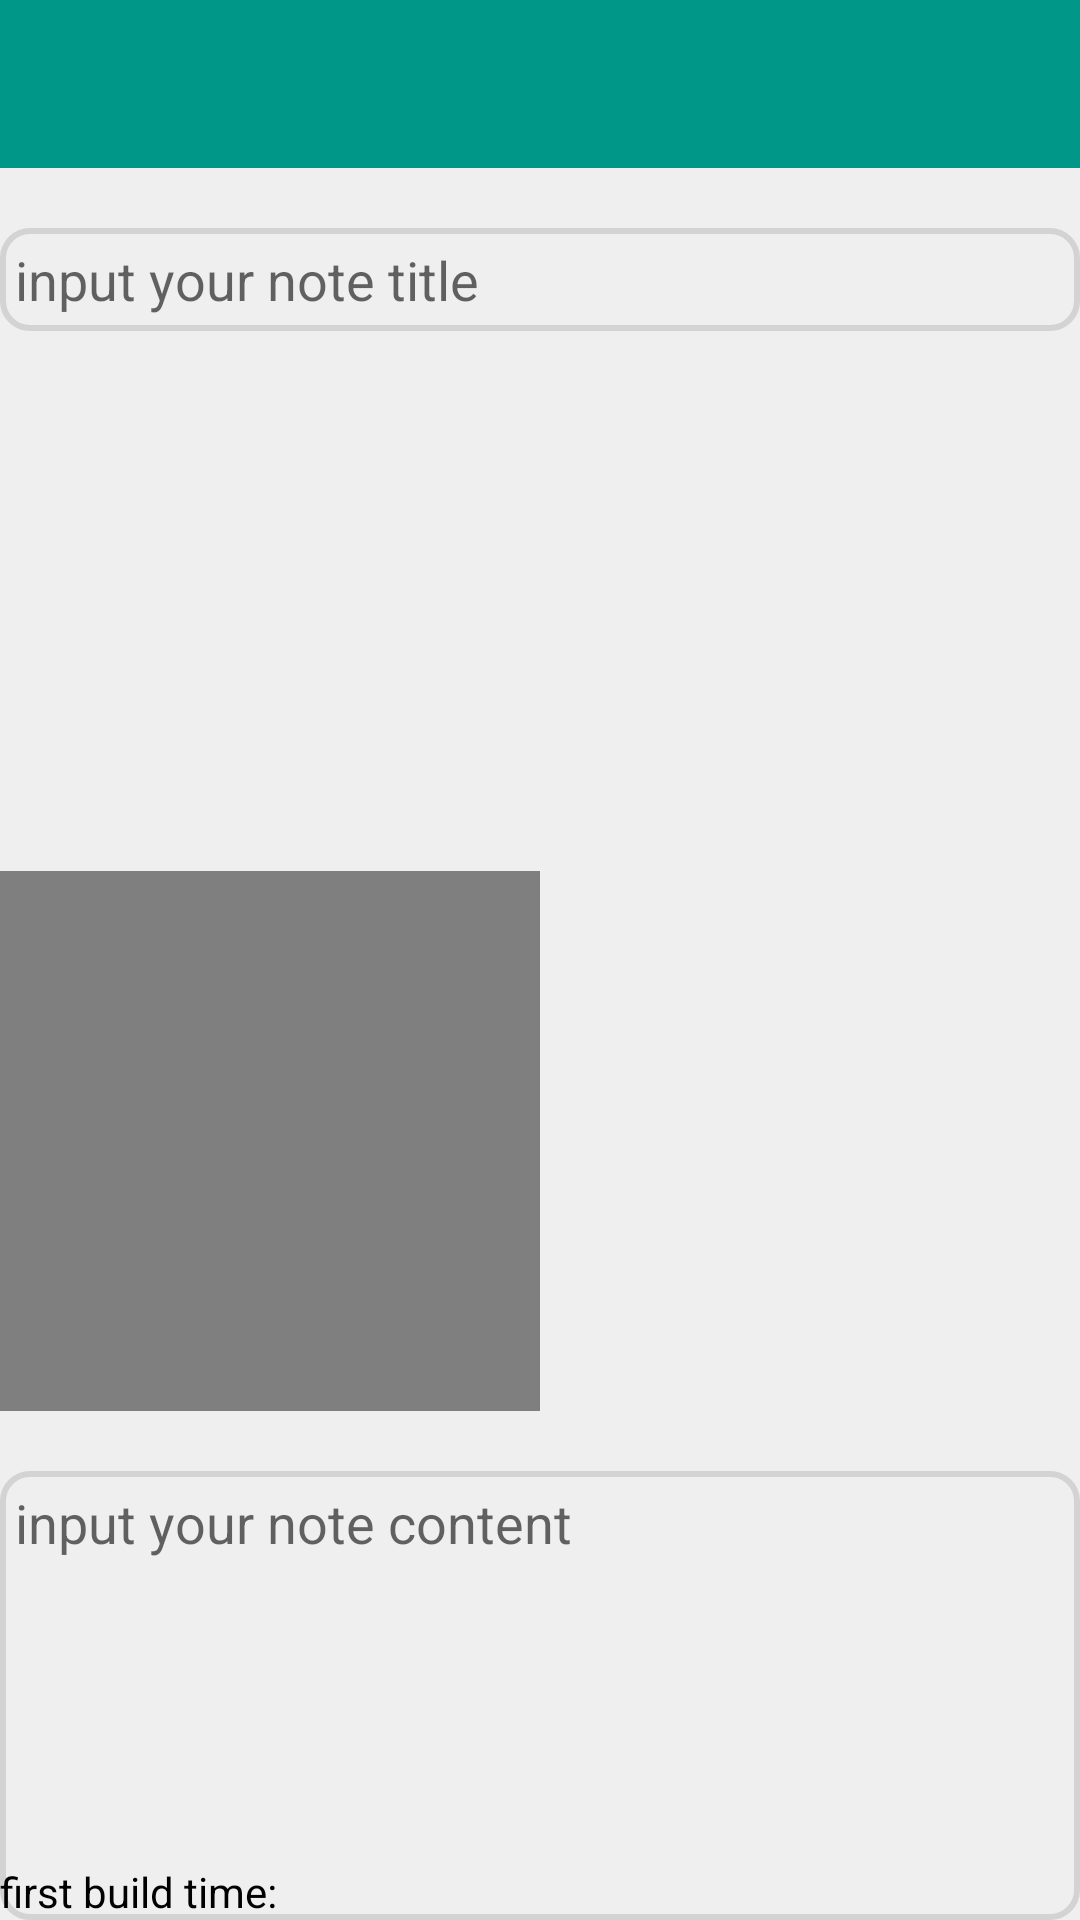

Produce the Android XML layout that renders to this screen, including the resource entries it uses.
<!-- AndroidManifest.xml: application theme AppTheme -->
<!-- res/layout/add_note.xml -->
<?xml version="1.0" encoding="utf-8"?>
<RelativeLayout xmlns:android="http://schemas.android.com/apk/res/android"
    xmlns:app="http://schemas.android.com/apk/res-auto"
    android:id="@+id/addnote_layout"
    android:layout_width="match_parent"
    android:layout_height="match_parent">
    <android.support.v7.widget.Toolbar
        android:id="@+id/add_note_toolbar"
        android:layout_height="wrap_content"
        android:layout_width="match_parent"
        android:minHeight="?attr/actionBarSize"
        android:background="?attr/colorPrimary">
    </android.support.v7.widget.Toolbar>

    <LinearLayout
        android:layout_below="@id/add_note_toolbar"
        android:orientation="vertical"
        android:layout_marginTop="20dp"
        android:layout_width="match_parent"
        android:layout_height="match_parent">

        <EditText
            android:padding="5dp"
            android:hint="input your note title"
            android:id="@+id/add_note_title"
            android:textColor="@color/textBlack"
            android:background="@drawable/text_frame"
            android:layout_width="match_parent"

            android:layout_height="wrap_content" />
        <ImageView
            android:src="@drawable/add_img_vedio"
            android:id="@+id/iv_picNote_add"
            android:layout_width="match_parent"
            android:layout_height="180dp" />
        <VideoView
            android:src="@drawable/add_img_vedio"
            android:id="@+id/iv_vedio_add"
            android:layout_width="180dp"
            android:layout_height="180dp" />
        <EditText
            android:padding="5dp"
            android:layout_marginTop="20dp"
            android:background="@drawable/text_frame"
            android:textColor="@color/textBlack"
            android:hint="input your note content"
            android:id="@+id/add_note_content"
            android:layout_width="match_parent"
            android:layout_weight="1"
            android:gravity="left"
            android:layout_height="0dp" />
</LinearLayout>
    <LinearLayout
        android:layout_alignParentBottom="true"

        android:layout_width="match_parent"
        android:layout_height="wrap_content">
        <TextView
            android:textColor="#000000"
            android:drawableLeft="@drawable/time_clock"
            android:layout_width="wrap_content"
            android:text="first build time: "
            android:layout_height="wrap_content" />
        <TextView
            android:textColor="#000000"
            android:id="@+id/first_build_time"
            android:layout_width="wrap_content"
            android:layout_height="wrap_content" />
    </LinearLayout>

</RelativeLayout>
<!-- resources referenced by this layout -->
<resources>
  <color name="textBlack">#000000</color>
  <!-- drawable text_frame (drawable) -->
  <?xml version="1.0" encoding="utf-8"?>
  <selector xmlns:android="http://schemas.android.com/apk/res/android">
      <item android:state_pressed="false">
          <shape>
              <corners android:radius="9dp" />
              <stroke android:color="@color/backgroundGrey" android:width="2dp"/>
              <solid android:color="@color/windowBackground"/>
              <padding android:bottom="2dp" android:left="2dp" android:right="2dp" android:top="2dp"/>
          </shape>
      </item>
      <item android:state_pressed="true" android:state_focused="true">
          <shape>
              <corners android:radius="9dp"/>
              <stroke android:color="@color/colorPrimary" android:width="2dp"/>
              <solid android:color="@color/itemWhite"/>
              <padding android:bottom="2dp" android:left="2dp" android:right="2dp" android:top="2dp"/>
          </shape>
  
      </item>
  </selector>
  <style name="AppTheme" parent="AppBaseTheme">
          <item name="windowActionBar">false</item>
          <item name="android:windowNoTitle">true</item>
          <item name="colorPrimary">@color/colorPrimary</item>
          <item name="colorPrimaryDark">@color/colorPrimary_dark</item>
          <item name="colorAccent">@color/colorAccent</item>
          <item name="android:textColorPrimary">@color/widget_sender_text_color_read</item>
          <item name="android:windowBackground">@color/windowBackground</item>
          <item name="drawerArrowStyle">@style/DrawerArrowStyle</item>
      </style>
  <color name="backgroundGrey">#D3D3D3</color>
  <color name="windowBackground">#efefef</color>
  <color name="colorPrimary">#009688</color>
  <color name="itemWhite">#F8F8FF</color>
  <style name="AppBaseTheme" parent="Theme.AppCompat.Light.NoActionBar" />
  <color name="colorPrimary_dark">#00695c</color>
  <color name="colorAccent">#004d40</color>
  <color name="widget_sender_text_color_read">#555555</color>
  <style name="DrawerArrowStyle" parent="Widget.AppCompat.DrawerArrowToggle">
          <item name="spinBars">true</item>
          <item name="color">@color/textColorPrimary</item>
      </style>
  <color name="textColorPrimary">#ffffff</color>
</resources>
